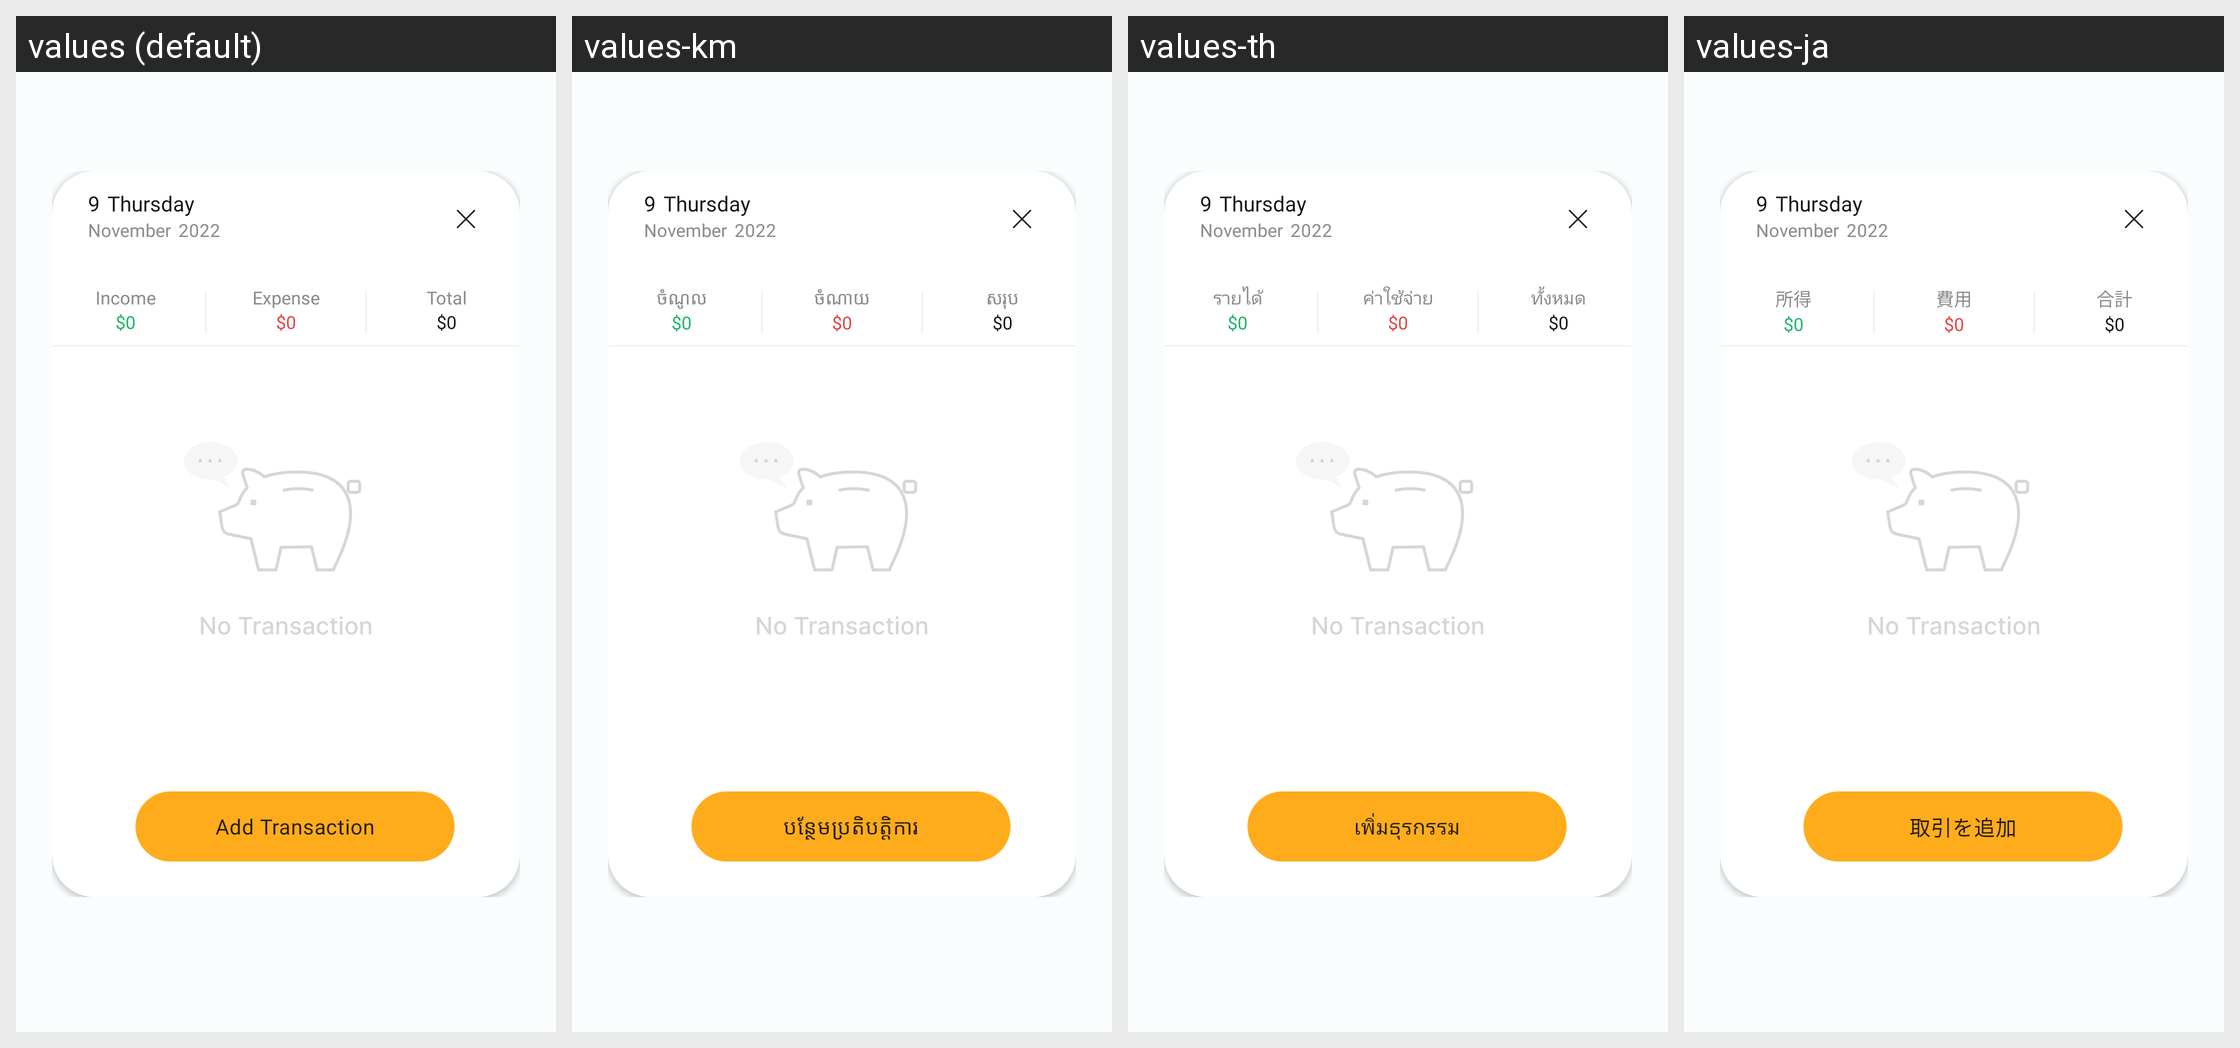

The same Android screen rendered under several of its app's locales, left to right. List the strings drawn on it with the default value and each locale's translation.
Android screen res/layout/fragment_day_pager.xml rendered under 4 locales, left to right: values (default), values-km, values-th, values-ja. Device: Nexus 5 (rendered at 1080×1920; each locale shown at half size, 540×960, under a caption strip naming it); theme Theme.MoneyTracker.
Other locales in the repository, not shown: values-de, values-es, values-fr, values-id, values-in, values-it, values-ko, values-nl, values-no, values-pt-rBR, values-sv, values-tr, values-vi, values-zh-rCN, values-zh-rTW.
Strings drawn on this screen, with the default value and each locale's value (text and hints the layout hard-codes, and strings that could not be matched under every locale, appear in the picture but are not listed):

nine
  values: 9
  values-km: 9  [not translated; the default value is used]
  values-th: 9  [not translated; the default value is used]
  values-ja: 9  [not translated; the default value is used]

thursday
  values: Thursday
  values-km: Thursday  [not translated; the default value is used]
  values-th: Thursday  [not translated; the default value is used]
  values-ja: Thursday  [not translated; the default value is used]

november
  values: November
  values-km: November  [not translated; the default value is used]
  values-th: November  [not translated; the default value is used]
  values-ja: November  [not translated; the default value is used]

two_thousand_twenty_two
  values: 2022
  values-km: 2022  [not translated; the default value is used]
  values-th: 2022  [not translated; the default value is used]
  values-ja: 2022  [not translated; the default value is used]

income
  values: Income
  values-km: ចំណូល
  values-th: รายได้
  values-ja: 所得

zero_dollar
  values: $0
  values-km: $0  [not translated; the default value is used]
  values-th: $0  [not translated; the default value is used]
  values-ja: $0  [not translated; the default value is used]

expense
  values: Expense
  values-km: ចំណាយ
  values-th: ค่าใช้จ่าย
  values-ja: 費用

total
  values: Total
  values-km: សរុប
  values-th: ทั้งหมด
  values-ja: 合計

add_transaction
  values: Add Transaction
  values-km: បន្ថែមប្រតិបត្តិការ
  values-th: เพิ่มธุรกรรม
  values-ja: 取引を追加
